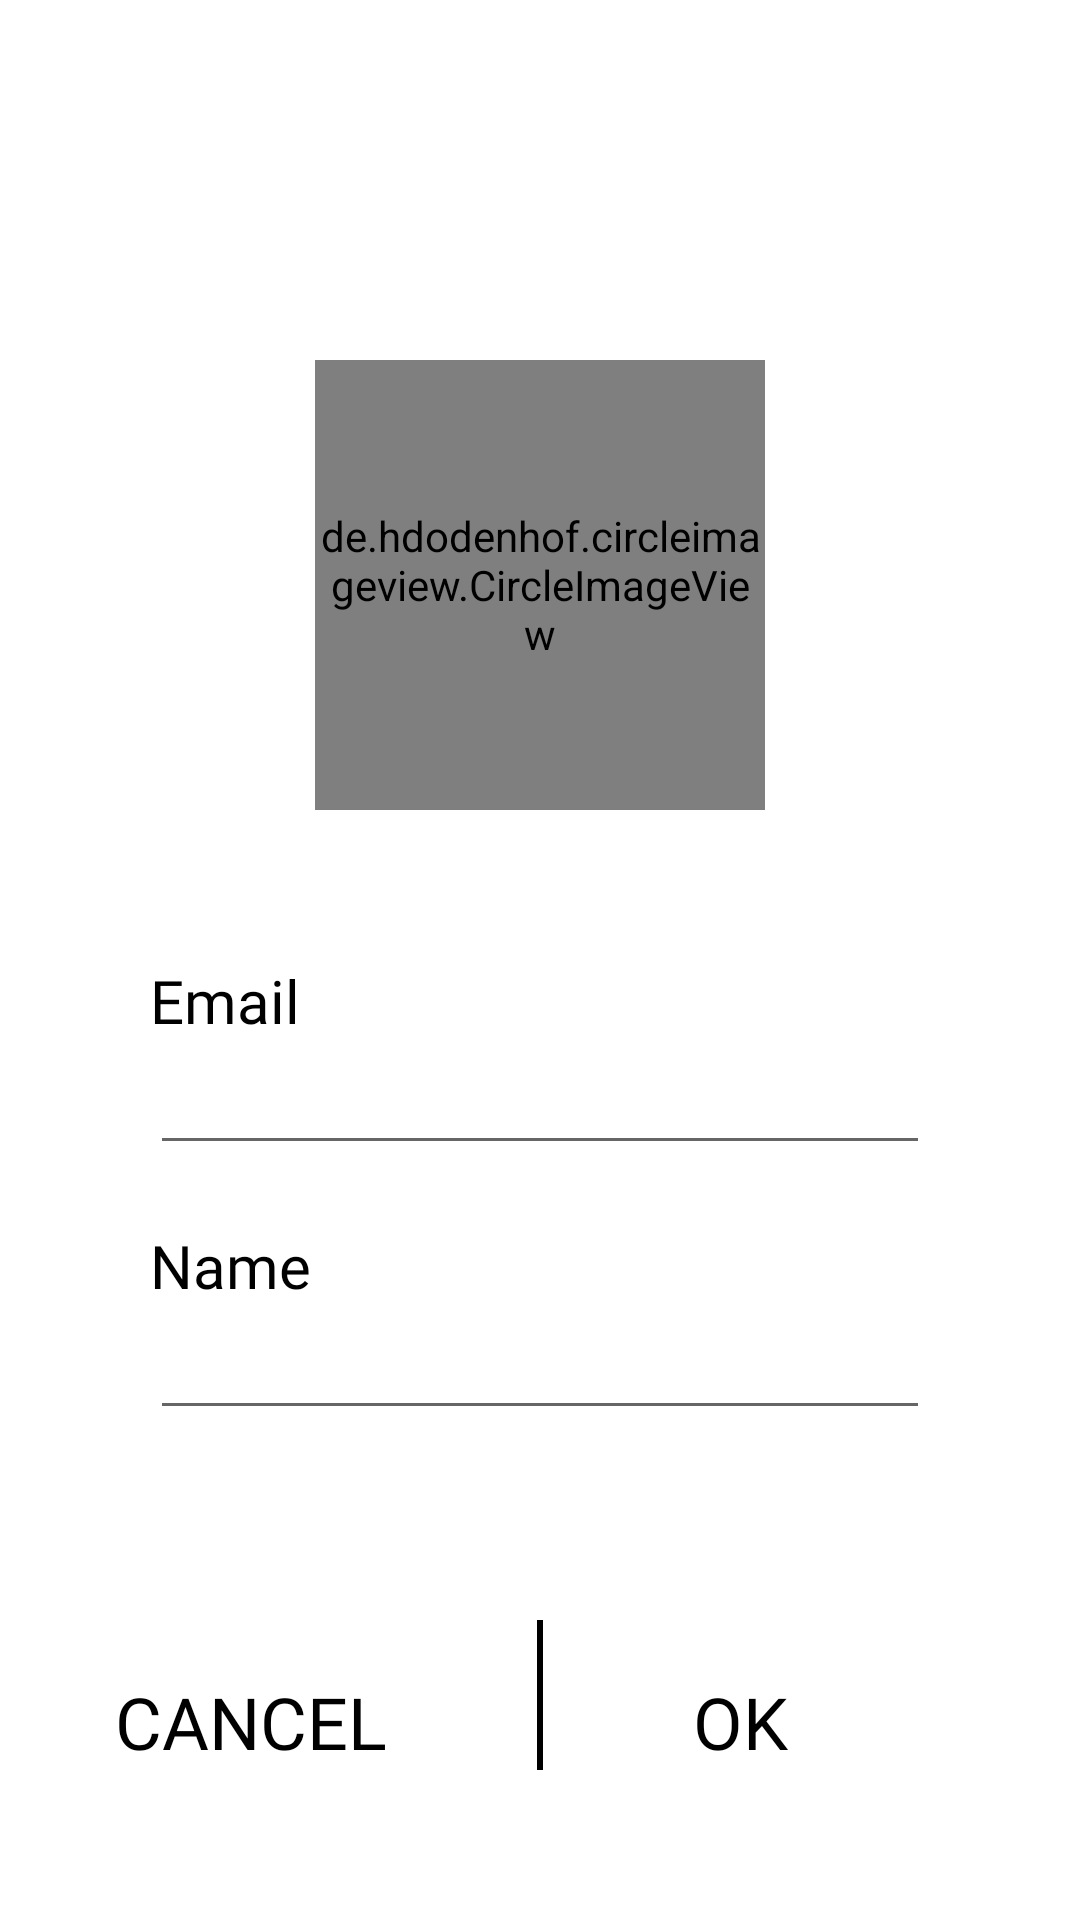

Android layout source for this screen:
<!-- AndroidManifest.xml: application theme Theme.Project01Haru -->
<!-- res/layout/activity_profile.xml -->
<?xml version="1.0" encoding="utf-8"?>
<RelativeLayout xmlns:android="http://schemas.android.com/apk/res/android"
    xmlns:app="http://schemas.android.com/apk/res-auto"
    xmlns:tools="http://schemas.android.com/tools"
    android:layout_width="match_parent"
    android:layout_height="match_parent"
    tools:context=".ProfileActivity">
    <de.hdodenhof.circleimageview.CircleImageView
        android:id="@+id/iv_profile"
        android:layout_width="150dp"
        android:layout_height="150dp"
        android:layout_centerHorizontal="true"
        android:src="@drawable/ic_baseline_account_circle_24"
        android:layout_marginTop="120dp"/>

    <TextView
        android:id="@+id/tv_email"
        android:layout_width="wrap_content"
        android:layout_height="wrap_content"
        android:layout_marginTop="50dp"
        android:layout_marginLeft="50dp"
        android:text="Email"
        android:textColor="@color/black"
        android:textSize="20sp"
        android:layout_below="@id/iv_profile"
        android:fontFamily="@font/halant_regular"/>

    <EditText
        android:id="@+id/et_email"
        android:layout_width="match_parent"
        android:layout_height="wrap_content"
        android:layout_below="@id/tv_email"
        android:layout_marginLeft="50dp"
        android:layout_marginRight="50dp"
        android:inputType="textEmailAddress"
        android:textColorHint="@color/black"
        android:maxLines="1"/>
    <TextView
        android:id="@+id/tv_name"
        android:layout_width="wrap_content"
        android:layout_height="wrap_content"
        android:layout_marginTop="20dp"
        android:layout_marginLeft="50dp"
        android:text="Name"
        android:textColor="@color/black"
        android:textSize="20sp"
        android:layout_below="@id/et_email"
        android:fontFamily="@font/halant_regular"/>

    <EditText
        android:id="@+id/et_name"
        android:layout_width="match_parent"
        android:layout_height="wrap_content"
        android:layout_below="@id/tv_name"
        android:layout_marginLeft="50dp"
        android:layout_marginRight="50dp"
        android:textColorHint="@color/black"
        android:maxLines="1"/>


    <TextView
        android:id="@+id/tv_cancel"
        android:layout_width="wrap_content"
        android:layout_height="wrap_content"
        android:text="CANCEL"
        android:textSize="24sp"
        android:layout_alignParentBottom="true"
        android:textColor="@color/black"
        android:layout_marginBottom="50dp"
        android:fontFamily="@font/halant_regular"
        android:layout_toLeftOf="@id/verline"
        android:layout_marginRight="50dp"/>

    <View
        android:id="@+id/verline"
        android:layout_width="2dp"
        android:layout_height="50dp"
        android:layout_centerHorizontal="true"
        android:layout_alignParentBottom="true"
        android:layout_marginBottom="50dp"
        android:background="@color/black"/>

    <TextView
        android:id="@+id/tv_ok"
        android:layout_width="wrap_content"
        android:layout_height="wrap_content"
        android:text="OK"
        android:textSize="24sp"
        android:layout_alignParentBottom="true"
        android:textColor="@color/black"
        android:layout_marginBottom="50dp"
        android:fontFamily="@font/halant_regular"
        android:layout_toRightOf="@id/verline"
        android:layout_marginLeft="50dp"/>


</RelativeLayout>
<!-- resources referenced by this layout -->
<resources>
  <color name="black">#FF000000</color>
  <style name="Theme.Project01Haru" parent="Theme.MaterialComponents.DayNight.NoActionBar">
          
          <item name="colorPrimary">@color/black</item>
          <item name="colorPrimaryVariant">@color/purple_700</item>
          <item name="colorOnPrimary">@color/black</item>
          
          <item name="colorSecondary">@color/gray</item>
          <item name="colorSecondaryVariant">@color/teal_700</item>
          <item name="colorOnSecondary">@color/black</item>
          
          <item name="android:statusBarColor" tools:targetApi="l">@color/light_gray</item>
          
      </style>
  <color name="purple_700">#FF3700B3</color>
  <color name="gray">#514E4E</color>
  <color name="teal_700">#FF018786</color>
  <color name="light_gray">#E5E5E5</color>
</resources>
